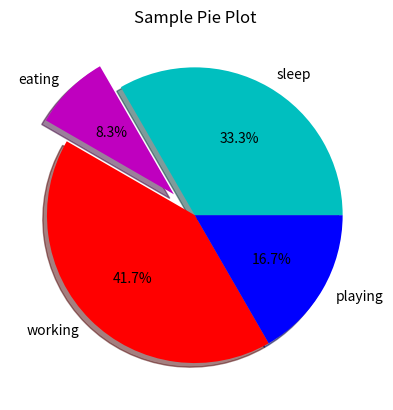

The matplotlib source for this figure:
import matplotlib.pyplot as plt


slices=[8,2,10,4]
activity=['sleep','eating', 'working','playing']
c=['c','m','r','b']
#8%24 hours pie chart does with slices

plt.pie(slices,labels=activity,colors=c,startangle=0,explode=(0,0.2,0,0),autopct='%1.1f%%',shadow=True)

plt.title('Sample Pie Plot')

plt.show()
